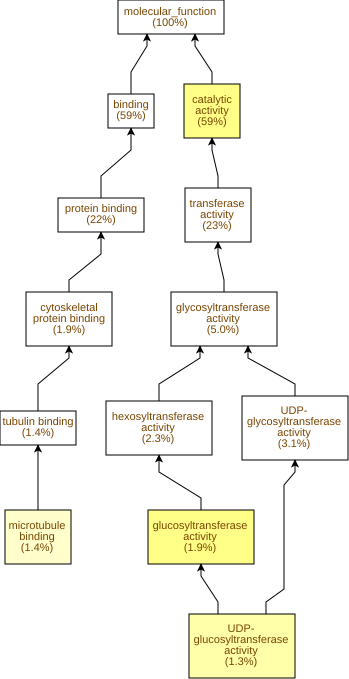

Source data for this figure (header and first rows):
GO Term	Study #	Study Freq.	Pop. Freq.	p-value	q-value	name	gene products
GO:0046527	30	1.9%	0.63%	2.45E-8	1.5E-5	glucosyltransferase activity	Cc10g15010,Cc03g07460,Cc04g00860,Cc03g05…
GO:0003824	948	59%	52%	9.35E-8	2.87E-5	catalytic activity	Cc11g12670,Cc01g14330,Cc01g14570,Cc01g12…
GO:0035251	21	1.3%	0.41%	8.09E-7	1.65E-4	UDP-glucosyltransferase activity	Cc10g15010,Cc05g15080,Cc01g17930,Cc03g08…
GO:0008017	22	1.4%	0.53%	1.95E-5	2.98E-3	microtubule binding	Cc11g16830,Cc07g15660,Cc07g12380,Cc04g03…
GO:0016759	12	0.74%	0.22%	8.67E-5	0.0106	cellulose synthase activity	Cc10g15010,Cc05g15080,Cc01g17930,Cc03g07…
GO:0016760	12	0.74%	0.22%	8.67E-5	0.0106	cellulose synthase (UDP-forming) activit…	Cc10g15010,Cc05g15080,Cc01g17930,Cc03g07…
GO:0008092	31	1.9%	0.96%	1.13E-4	0.0106	cytoskeletal protein binding	Cc11g16830,Cc07g12380,Cc11g13960,Cc02g16…
GO:0070001	20	1.2%	0.52%	1.62E-4	0.0124	aspartic-type peptidase activity	Cc05g03500,Cc02g07570,Cc07g19200,Cc07g11…
GO:0004190	20	1.2%	0.52%	1.62E-4	0.0124	aspartic-type endopeptidase activity	Cc05g03500,Cc02g07570,Cc07g19200,Cc07g11…
GO:0016758	37	2.3%	1.2%	1.93E-4	0.0124	hexosyltransferase activity	Cc10g15010,Cc10g14380,Cc03g07460,Cc04g00…
GO:0015631	22	1.4%	0.61%	2.09E-4	0.0124	tubulin binding	Cc11g16830,Cc07g15660,Cc07g12380,Cc04g03…
GO:0003777	12	0.74%	0.25%	3.16E-4	0.0161	microtubule motor activity	Cc10g04770,Cc02g17060,Cc07g12380,Cc04g03…
GO:0003774	14	0.86%	0.32%	3.86E-4	0.0182	cytoskeletal motor activity	Cc07g12380,Cc04g03220,Cc02g16920,Cc07g10…
GO:0016798	76	4.7%	3.2%	4.07E-4	0.0182	hydrolase activity, acting on glycosyl b…	Cc09g07970,Cc02g31040,Cc07g13390,Cc09g04…
GO:0016740	377	23%	20%	4.1E-4	0.0182	transferase activity	Cc11g12670,Cc07g13350,Cc11g09140,Cc01g14…
GO:0004672	176	11%	8.6%	4.35E-4	0.0182	protein kinase activity	Cc07g13350,Cc06g20870,Cc02g32130,Cc03g09…
GO:0051087	7	0.43%	0.1%	5.73E-4	0.0207	protein-folding chaperone binding	Cc01g14550,Cc05g14280,Cc09g08670,Cc06g06…
GO:0005507	17	1.0%	0.46%	9.24E-4	0.0315	copper ion binding	Cc11g15630,Cc08g14520,Cc10g00910,Cc01g13…
GO:0004553	71	4.4%	3.1%	1.23E-3	0.0398	hydrolase activity, hydrolyzing O-glycos…	Cc09g07970,Cc02g31040,Cc07g13390,Cc04g01…
GO:0016773	183	11%	9.2%	1.39E-3	0.0427	phosphotransferase activity, alcohol gro…	Cc07g13350,Cc06g20870,Cc02g32130,Cc03g09…
GO:0120544	12	0.74%	0.29%	1.86E-3	0.0543	polypeptide conformation or assembly iso…	Cc10g04770,Cc02g17060,Cc07g12380,Cc04g03…
GO:0016301	187	12%	9.5%	2.44E-3	0.068	kinase activity	Cc07g13350,Cc06g20870,Cc01g14570,Cc02g32…
GO:0005215	125	7.7%	6.1%	2.46E-3	0.068	transporter activity	Cc08g09340,Cc08g11780,Cc03g05360,Cc06g20…
GO:0016157	5	0.31%	0.07%	2.56E-3	0.068	sucrose synthase activity	Cc03g08100,Cc04g00860,Cc07g12730,Cc06g12…
GO:0016679	10	0.62%	0.23%	2.87E-3	0.0704	oxidoreductase activity, acting on diphe…	Cc05g10250,Cc02g21530,Cc01g13190,Cc08g05…
GO:0016682	10	0.62%	0.23%	2.87E-3	0.0704	oxidoreductase activity, acting on diphe…	Cc05g10250,Cc02g21530,Cc01g13190,Cc08g05…
GO:0140096	273	17%	15%	2.89E-3	0.0704	catalytic activity, acting on a protein	Cc11g12670,Cc07g13350,Cc05g02830,Cc02g07…
GO:0016762	9	0.56%	0.2%	3.08E-3	0.0704	xyloglucan:xyloglucosyl transferase acti…	Cc02g11660,Cc07g07560,Cc06g13430,Cc11g05…
GO:0008146	9	0.56%	0.2%	3.08E-3	0.0704	sulfotransferase activity	Cc02g09340,Cc11g02540,Cc11g04180,Cc08g03…
GO:0019900	4	0.25%	0.05%	3.95E-3	0.0808	kinase binding	Cc02g24650,Cc05g05150,Cc01g19450,Cc02g25…
GO:0019901	4	0.25%	0.05%	3.95E-3	0.0808	protein kinase binding	Cc02g24650,Cc05g05150,Cc01g19450,Cc02g25…
GO:0016772	202	12%	11%	4.2E-3	0.0808	transferase activity, transferring phosp…	Cc07g13350,Cc01g14570,Cc06g19800,Cc09g10…
GO:0022857	121	7.5%	5.9%	4.31E-3	0.0808	transmembrane transporter activity	Cc08g09340,Cc08g11780,Cc03g05360,Cc06g20…
GO:0008194	51	3.1%	2.2%	6.23E-3	0.112	UDP-glycosyltransferase activity	Cc10g15010,Cc03g07460,Cc03g05040,Cc02g21…
GO:0048038	5	0.31%	0.08%	6.66E-3	0.117	quinone binding	Cc11g15630,Cc04g02140,Cc08g10410,Cc03g03…
GO:0016782	10	0.62%	0.26%	6.87E-3	0.117	transferase activity, transferring sulph…	Cc02g09340,Cc11g02540,Cc11g04180,Cc08g03…
GO:0008276	6	0.37%	0.12%	0.0104	0.172	protein methyltransferase activity	Cc11g12670,Cc10g13740,Cc04g10920,Cc10g01…
GO:0016757	81	5.0%	3.9%	0.0107	0.173	glycosyltransferase activity	Cc10g15010,Cc03g07460,Cc02g10420,Cc03g05…
GO:0043733	3	0.19%	0.03%	0.0114	0.178	DNA-3-methylbase glycosylase activity	Cc11g11470,Cc09g04660,Cc10g03280
GO:0008725	3	0.19%	0.03%	0.0114	0.178	DNA-3-methyladenine glycosylase activity	Cc11g11470,Cc09g04660,Cc10g03280
GO:0046556	2	0.12%	0.01%	0.0122	0.183	alpha-L-arabinofuranosidase activity	Cc01g04690,Cc06g22790
GO:0004416	2	0.12%	0.01%	0.0122	0.183	hydroxyacylglutathione hydrolase activit…	Cc03g12120,Cc02g05100
GO:0016630	2	0.12%	0.01%	0.0122	0.183	protochlorophyllide reductase activity	Cc05g12370,Cc05g06850
GO:0004349	2	0.12%	0.01%	0.0122	0.183	glutamate 5-kinase activity	Cc02g07340,Cc06g02210
GO:0004350	2	0.12%	0.01%	0.0122	0.183	glutamate-5-semialdehyde dehydrogenase a…	Cc02g07340,Cc06g02210
GO:0016641	5	0.31%	0.1%	0.014	0.186	oxidoreductase activity, acting on the C…	Cc11g15630,Cc07g02190,Cc03g03660,Cc04g13…
GO:0016787	278	17%	15%	0.0183	0.239	hydrolase activity	Cc05g02830,Cc02g07570,Cc03g08990,Cc06g18…
GO:0016861	5	0.31%	0.1%	0.0191	0.243	intramolecular oxidoreductase activity, …	Cc07g08780,Cc06g13640,Cc10g02960,Cc06g05…
GO:0004175	40	2.5%	1.8%	0.0192	0.243	endopeptidase activity	Cc08g13840,Cc05g03500,Cc02g07570,Cc07g11…
GO:0003905	3	0.19%	0.04%	0.0208	0.256	alkylbase DNA N-glycosylase activity	Cc11g11470,Cc09g04660,Cc10g03280
GO:0008131	4	0.25%	0.08%	0.0259	0.312	primary methylamine oxidase activity	Cc11g15630,Cc07g02190,Cc03g03660,Cc03g03…
GO:0005200	5	0.31%	0.12%	0.0326	0.384	structural constituent of cytoskeleton	Cc09g07580,Cc10g01640,Cc10g08020,Cc08g14…
GO:0003713	3	0.19%	0.05%	0.0335	0.388	transcription coactivator activity	Cc02g00950,Cc02g09090,Cc11g16850
GO:0015928	2	0.12%	0.02%	0.0339	0.388	fucosidase activity	Cc02g03720,Cc02g19400
GO:0004560	2	0.12%	0.02%	0.0339	0.388	alpha-L-fucosidase activity	Cc02g03720,Cc02g19400
GO:0005337	6	0.37%	0.16%	0.035	0.388	nucleoside transmembrane transporter act…	Cc08g11780,Cc02g12240,Cc11g14590,Cc10g15…
GO:0052716	6	0.37%	0.16%	0.035	0.388	hydroquinone:oxygen oxidoreductase activ…	Cc01g13190,Cc06g02430,Cc02g05960,Cc06g02…
GO:0047262	4	0.25%	0.08%	0.0356	0.388	polygalacturonate 4-alpha-galacturonosyl…	Cc02g36960,Cc05g13200,Cc05g06420,Cc07g04…
GO:0016717	4	0.25%	0.08%	0.0356	0.388	oxidoreductase activity, acting on paire…	Cc01g14330,Cc01g05180,Cc06g15960,Cc04g04…
GO:0016836	9	0.56%	0.29%	0.0372	0.388	hydro-lyase activity	Cc06g05880,Cc07g19850,Cc07g02160,Cc09g09…
... 553 more rows
